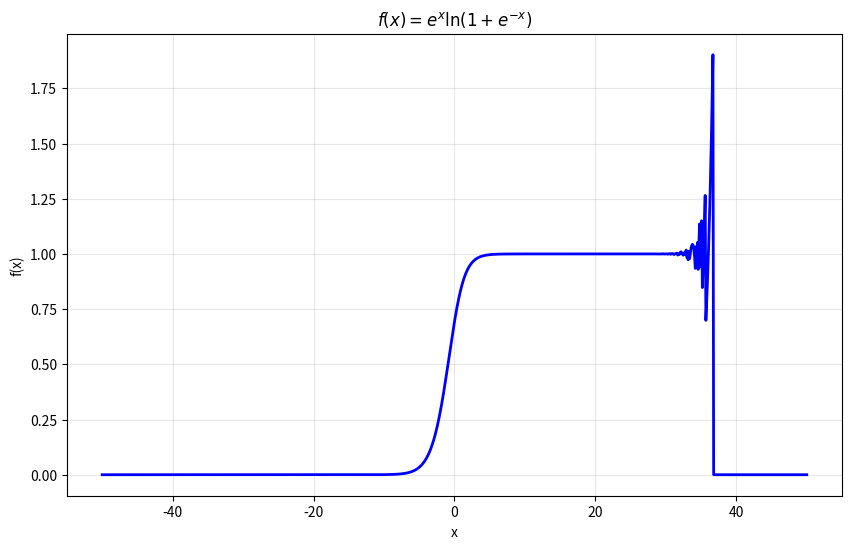

The script that saved this image:
# [redacted]

import numpy as np

import matplotlib.pyplot as plt

# Define the function f(x) = e^x * ln(1 + e^(-x))
def f(x):
    return np.exp(x) * np.log(1 + np.exp(-x))

# Create x values
x = np.linspace(-50, 50, 1000)

# Calculate y values
y = f(x)

# Create the plot
plt.figure(figsize=(10, 6))
plt.plot(x, y, 'b-', linewidth=2)
plt.grid(True, alpha=0.3)
plt.xlabel('x')
plt.ylabel('f(x)')
plt.title(r'$f(x) = e^x \ln(1 + e^{-x})$')
plt.show()